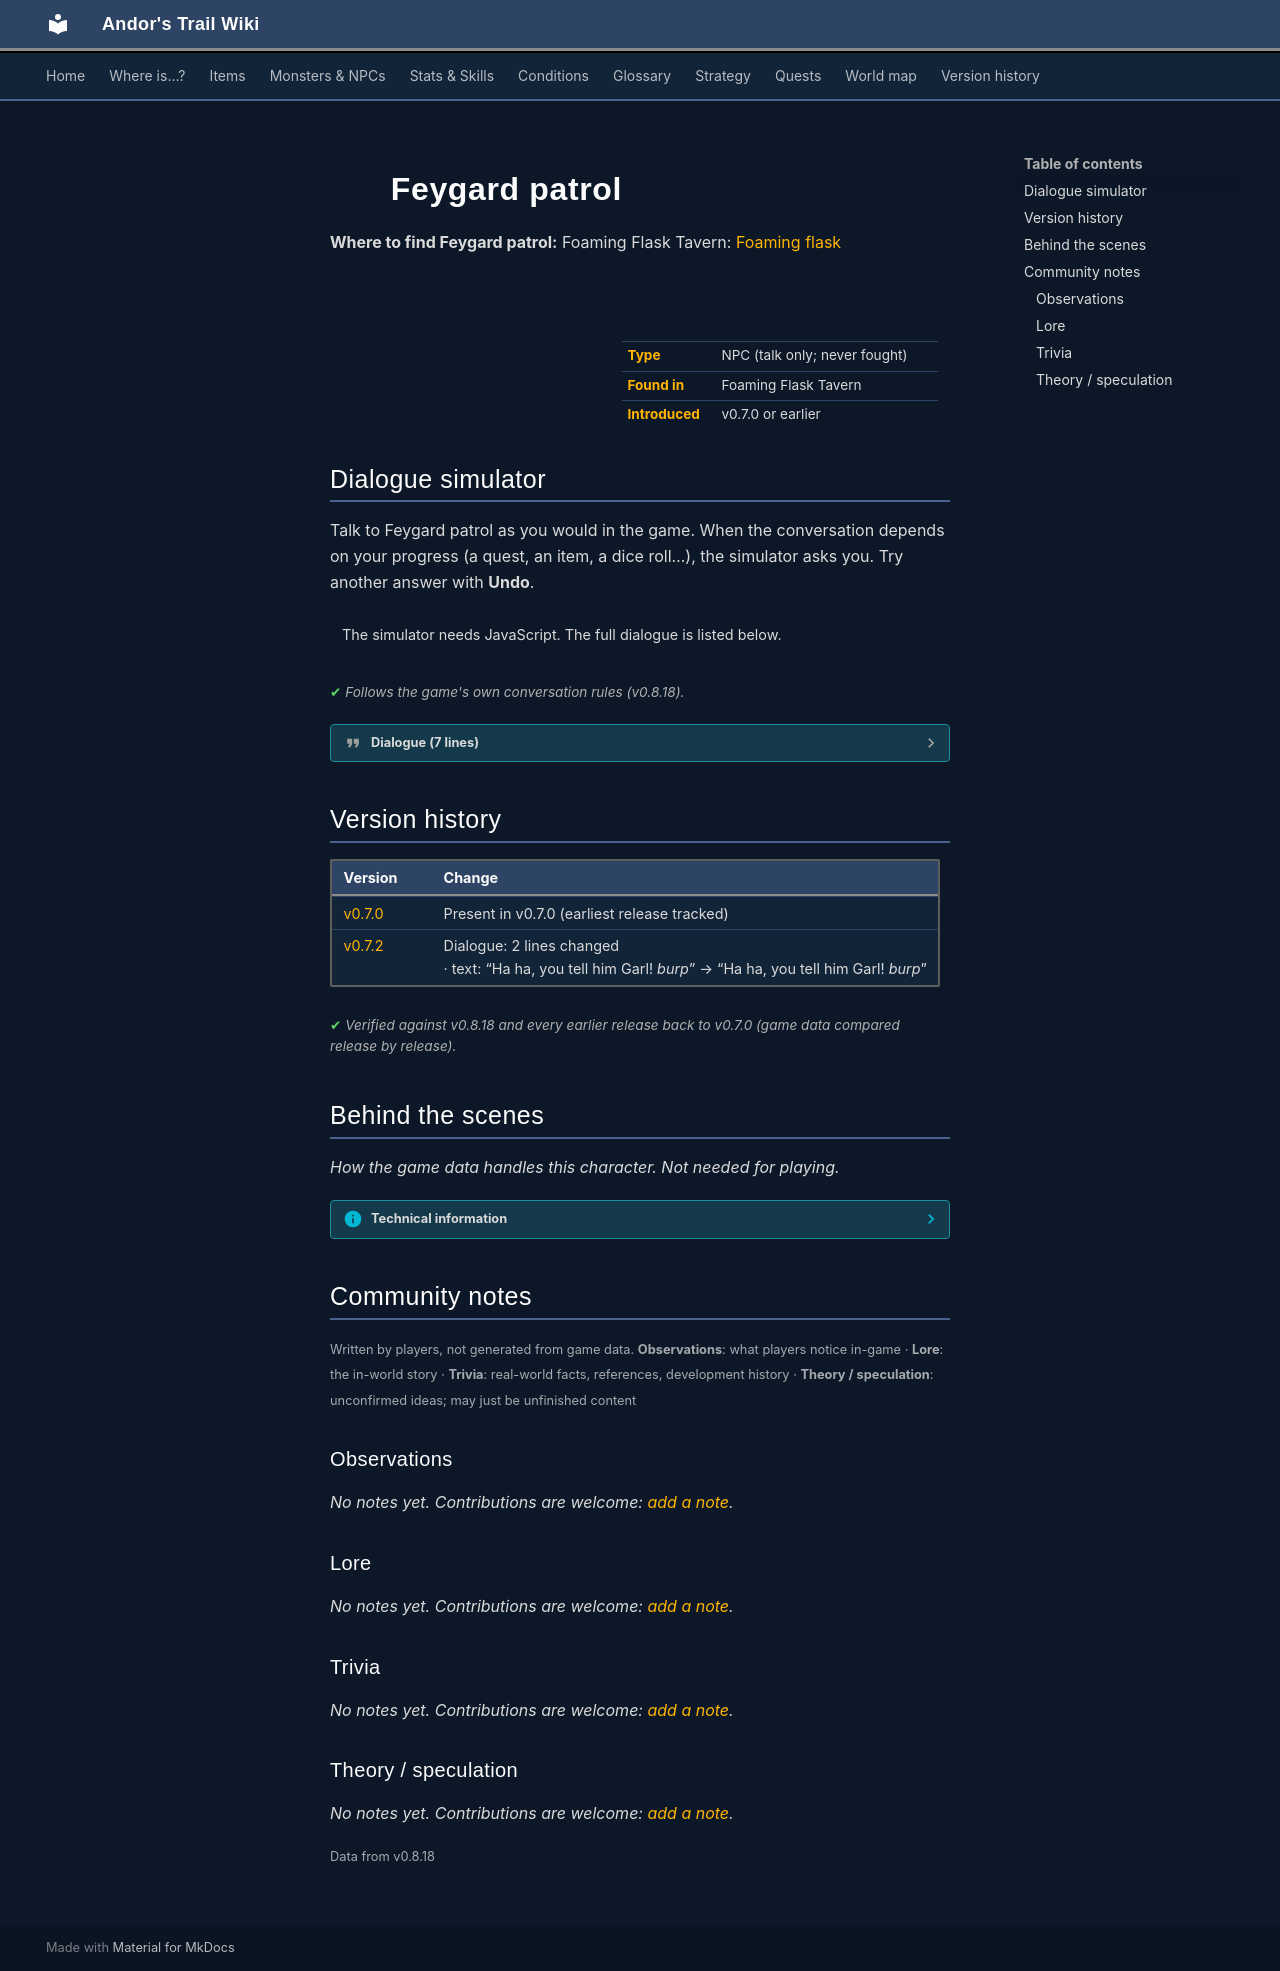

repository: asdfghjkl628/Andor-s-Trail-Wikiiii · page: monsters/feygard_patrol/index.html · generator: mkdocs

---
description: "Feygard patrol is a non-player character (NPC) in Andor's Trail, found in Foaming Flask Tavern."
---

# ![](../assets/icons/monsters/monsters_rltiles3_14.png){ .sprite } Feygard patrol

**Where to find Feygard patrol:** Foaming Flask Tavern: [Foaming flask](../maps/foaming_flask.md#pin-npc-feygard_patrol)

<div class="infobox" markdown>

<p class="ib-img"><img class="sprite" src="../../assets/icons/monsters/monsters_rltiles3_14.png" alt=""></p>

| | |
|---|---|
| **Type** | NPC (talk only; never fought) |
| **Found in** | Foaming Flask Tavern |
| **Introduced** | v0.7.0 or earlier |

</div>

## Dialogue simulator

Talk to Feygard patrol as you would in the game. When the conversation depends on your progress (a quest, an item, a dice roll…), the simulator asks you. Try another answer with **Undo**.

<div class="dlg-sim" data-src="../../assets/dialogue/ff_guard_1.json" data-npc="Feygard patrol" markdown="0"><noscript>The simulator needs JavaScript. The full dialogue is listed below.</noscript></div>

<p class="verified">Follows the game's own conversation rules (v0.8.18).</p>

??? quote "Dialogue (7 lines)"

    *Exactly as in the game files. Each line appears once; links jump to where a choice leads.*

    <span id="d-ff_guard_1"></span>**`ff_guard_1`** Feygard patrol: “Ha ha, you tell him Garl! *burp*”

    - Next → [ff_guard_2](#d-ff_guard_2)

    <span id="d-ff_guard_2"></span>**`ff_guard_2`** Feygard patrol: “Sing, drink, fight! All who oppose Feygard will fall!”

    - Next → [ff_guard_3](#d-ff_guard_3)

    <span id="d-ff_guard_3"></span>**`ff_guard_3`** Feygard patrol: “We will stand tall. Feygard, city of peace!”

    - “I had better be going.” → *conversation ends*
    - “Feygard, where is that?” → [ff_guard_4](#d-ff_guard_4)
    - “Have you seen a boy called Rincel around here recently?” *(if reached stage 41 of [Uncertain cause](../quests/wrye.md#stage-41))* → [ff_guard_rincel_1](#d-ff_guard_rincel_1)

    <span id="d-ff_guard_4"></span>**`ff_guard_4`** Feygard patrol: “What, you haven't heard of Feygard, kid? Just follow the road northwest and you will see the great city of Feygard rise above the treetops.”

    - “Thanks. Bye.” → *conversation ends*

    <span id="d-ff_guard_rincel_1"></span>**`ff_guard_rincel_1`** Feygard patrol: “A boy?! Apart from you, there have been no children in here that I have seen.”

    - Next → [ff_guard_rincel_2](#d-ff_guard_rincel_2)

    <span id="d-ff_guard_rincel_2"></span>**`ff_guard_rincel_2`** Feygard patrol: “Check with the captain over there. He has been around here for longer than us.”

    - “Thank you, Goodbye.” → *conversation ends*
    - “Thank you. Shadow be with you.” → [ff_guard_shadow_1](#d-ff_guard_shadow_1)

    <span id="d-ff_guard_shadow_1"></span>**`ff_guard_shadow_1`** Feygard patrol: “Don't bring that cursed Shadow in here son. We want none of that. Now leave.”




## Version history

| Version | Change |
|---|---|
| [v0.7.0](../versions/0.7.0.md) | Present in v0.7.0 (earliest release tracked) |
| [v0.7.2](../versions/0.7.2.md) | Dialogue: 2 lines changed<br>· text: “Ha ha, you tell him Garl! *burp*” → “Ha ha, you tell him Garl! *burp*” |

<p class="verified">Verified against v0.8.18 and every earlier release back to v0.7.0 (game data compared release by release).</p>


## Behind the scenes

*How the game data handles this character. Not needed for playing.*

??? info "Technical information"

    | | |
    |---|---|
    | Entry ID | `feygard_patrol` |
    | Type (wiki) | NPC |
    | Spawn group | `ff_guard` |
    | Loot table | – |
    | Conversation | `ff_guard_1` |
    | Faction | – |
    | Movement | – |
    | Icon | `monsters_rltiles3:14` |
    | Defined in | `res/raw/monsterlist_v068_npcs.json` |

    Raw data:

    ```json
    {
     "id": "feygard_patrol",
     "name": "Feygard patrol",
     "iconID": "monsters_rltiles3:14",
     "monsterClass": "humanoid",
     "spawnGroup": "ff_guard",
     "phraseID": "ff_guard_1"
    }
    ```


## Community notes

<small>Written by players, not generated from game data. **Observations**: what players notice in-game · **Lore**: the in-world story · **Trivia**: real-world facts, references, development history · **Theory / speculation**: unconfirmed ideas; may just be unfinished content</small>

### Observations

*No notes yet. Contributions are welcome: [add a note](https://github.com/asdfghjkl628/Andor-s-Trail-Wikiiii/new/main/notes/monsters?filename=feygard_patrol.md&value=%23%23%20Observations%0A%0A%3C%21--%20what%20players%20notice%20in-game%20--%3E%0A%0A%23%23%20Lore%0A%0A%3C%21--%20the%20in-world%20story%20--%3E%0A%0A%23%23%20Trivia%0A%0A%3C%21--%20real-world%20facts%2C%20references%2C%20development%20history%20--%3E%0A%0A%23%23%20Theory%20/%20speculation%0A%0A%3C%21--%20unconfirmed%20ideas%3B%20may%20just%20be%20unfinished%20content%20--%3E%0A).*

### Lore

*No notes yet. Contributions are welcome: [add a note](https://github.com/asdfghjkl628/Andor-s-Trail-Wikiiii/new/main/notes/monsters?filename=feygard_patrol.md&value=%23%23%20Observations%0A%0A%3C%21--%20what%20players%20notice%20in-game%20--%3E%0A%0A%23%23%20Lore%0A%0A%3C%21--%20the%20in-world%20story%20--%3E%0A%0A%23%23%20Trivia%0A%0A%3C%21--%20real-world%20facts%2C%20references%2C%20development%20history%20--%3E%0A%0A%23%23%20Theory%20/%20speculation%0A%0A%3C%21--%20unconfirmed%20ideas%3B%20may%20just%20be%20unfinished%20content%20--%3E%0A).*

### Trivia

*No notes yet. Contributions are welcome: [add a note](https://github.com/asdfghjkl628/Andor-s-Trail-Wikiiii/new/main/notes/monsters?filename=feygard_patrol.md&value=%23%23%20Observations%0A%0A%3C%21--%20what%20players%20notice%20in-game%20--%3E%0A%0A%23%23%20Lore%0A%0A%3C%21--%20the%20in-world%20story%20--%3E%0A%0A%23%23%20Trivia%0A%0A%3C%21--%20real-world%20facts%2C%20references%2C%20development%20history%20--%3E%0A%0A%23%23%20Theory%20/%20speculation%0A%0A%3C%21--%20unconfirmed%20ideas%3B%20may%20just%20be%20unfinished%20content%20--%3E%0A).*

### Theory / speculation

*No notes yet. Contributions are welcome: [add a note](https://github.com/asdfghjkl628/Andor-s-Trail-Wikiiii/new/main/notes/monsters?filename=feygard_patrol.md&value=%23%23%20Observations%0A%0A%3C%21--%20what%20players%20notice%20in-game%20--%3E%0A%0A%23%23%20Lore%0A%0A%3C%21--%20the%20in-world%20story%20--%3E%0A%0A%23%23%20Trivia%0A%0A%3C%21--%20real-world%20facts%2C%20references%2C%20development%20history%20--%3E%0A%0A%23%23%20Theory%20/%20speculation%0A%0A%3C%21--%20unconfirmed%20ideas%3B%20may%20just%20be%20unfinished%20content%20--%3E%0A).*


<small>Data from v0.8.18</small>
